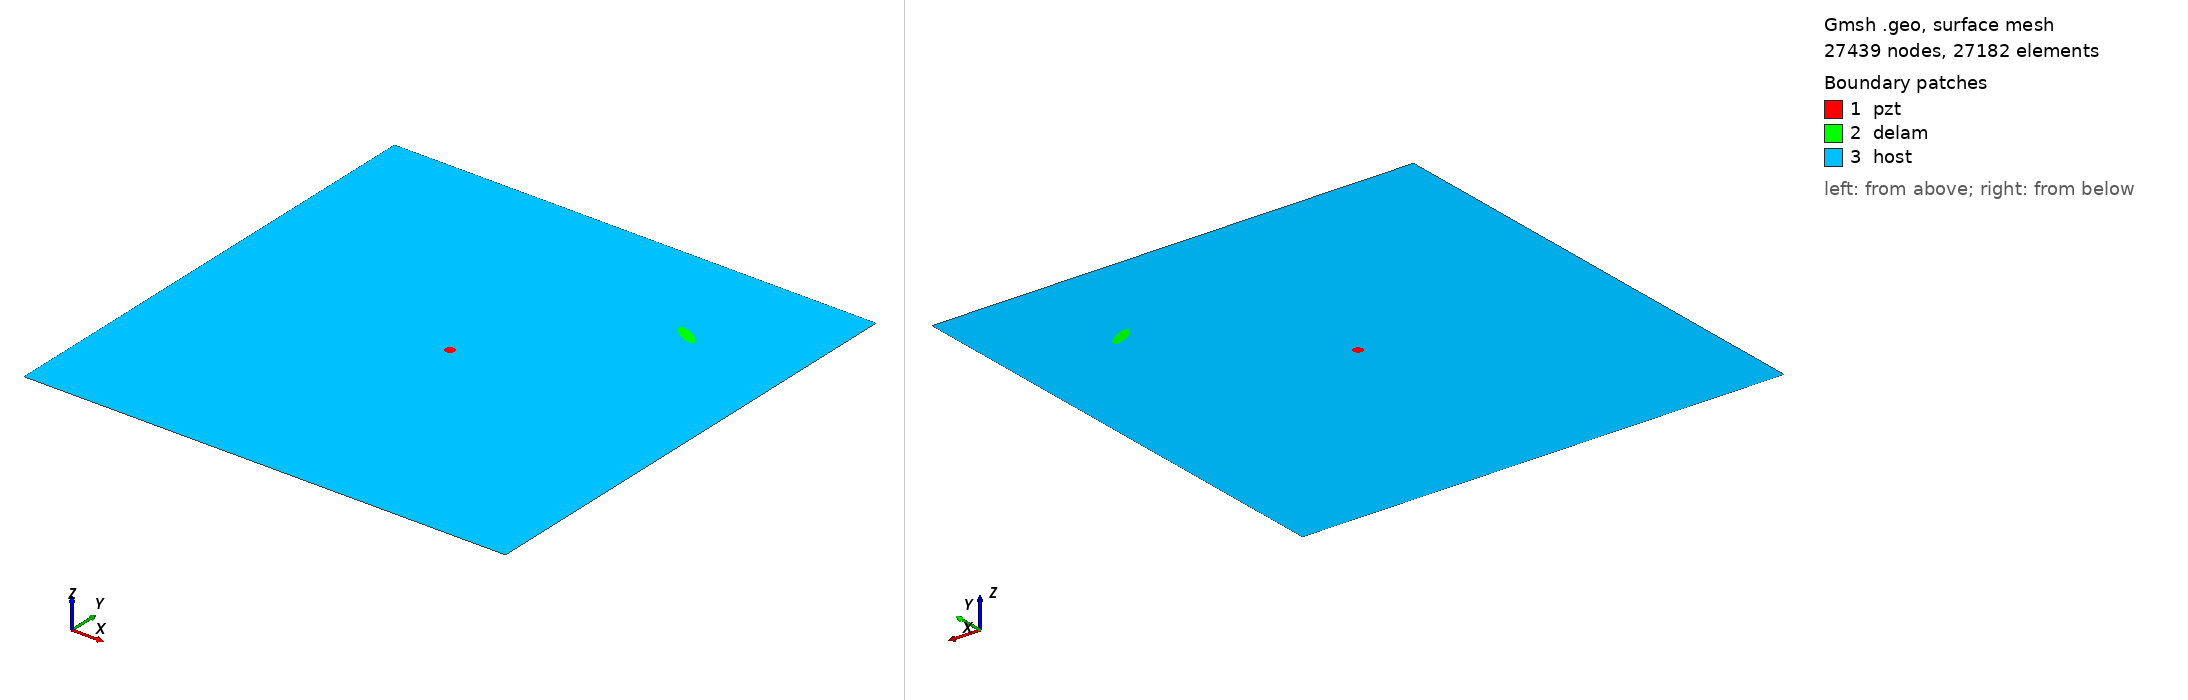

Gmsh geometry script, surface-meshed: 27439 nodes, 27182 surface elements. Boundary patches (legend numbers): 1 pzt, 2 delam, 3 host. Left view from above one corner, right view from below the opposite corner. Legend entries are the model's physical surfaces. The drawing asked Gmsh for element sizes between 1% and 20% of the model's largest extent; the script's own settings can give other sizes.

=== delam1_position_no_78_a_15mm_b_5mm_angle_150.geo (drawn) ===
SetFactory("OpenCASCADE");
L=0.500000; 
W=0.500000; 
a=0.015000; 
b=0.005000; 
x=0.388889; 
y=0.388889; 
alpha=0.833333 *Pi; 
r=0.005000; 
xpzt=0.250000; 
ypzt=0.250000; 
//+
Point(1) = {0, 0, 0, 1.0};
//+
Point(2) = {L, 0, 0, 1.0};
//+
Point(3) = {L, W, 0, 1.0};
//+
Point(4) = {0, W, 0, 1.0};
//+
Line(1) = {1, 2};
//+
Line(2) = {2, 3};
//+
Line(3) = {3, 4};
//+
Line(4) = {4, 1};
//+
Circle(5) = {xpzt, ypzt, -0, r, 0, 2*Pi};
//+
Ellipse(6) = {x, y, -0, a, b, 0, 2*Pi};
//+
Rotate {{0, 0, 1}, {x, y, 0}, alpha} {
  Curve{6}; 
}
//+
Curve Loop(1) = {4, 1, 2, 3};
//+
Curve Loop(2) = {6};
//+
Curve Loop(3) = {5};
//+
Curve Loop(4) = {6};
//+
Curve Loop(5) = {5};
//+
Plane Surface(1) = {5};
//+
Plane Surface(2) = {4};
//+
Plane Surface(3) = {1, 2, 3};
//+
Point(9) = {xpzt, ypzt, 0, 1.0};
//+
Point{9} In Surface {1};// mesh node at centre of pzt
//+
Physical Surface("pzt") = {1};
//+
Physical Surface("delam") = {2};
//+
Physical Surface("host") = {3};

Mesh.Algorithm = 6; // Frontal
Mesh.CharacteristicLengthFactor = 0.080000;
Mesh.CharacteristicLengthMin = 0.001000;
Mesh.CharacteristicLengthMax = 0.200000;
Mesh.RecombineAll = 1; // Apply recombination algorithm
Mesh.SubdivisionAlgorithm = 1; // 1: all quadrangles
Mesh.Smoothing = 1;
